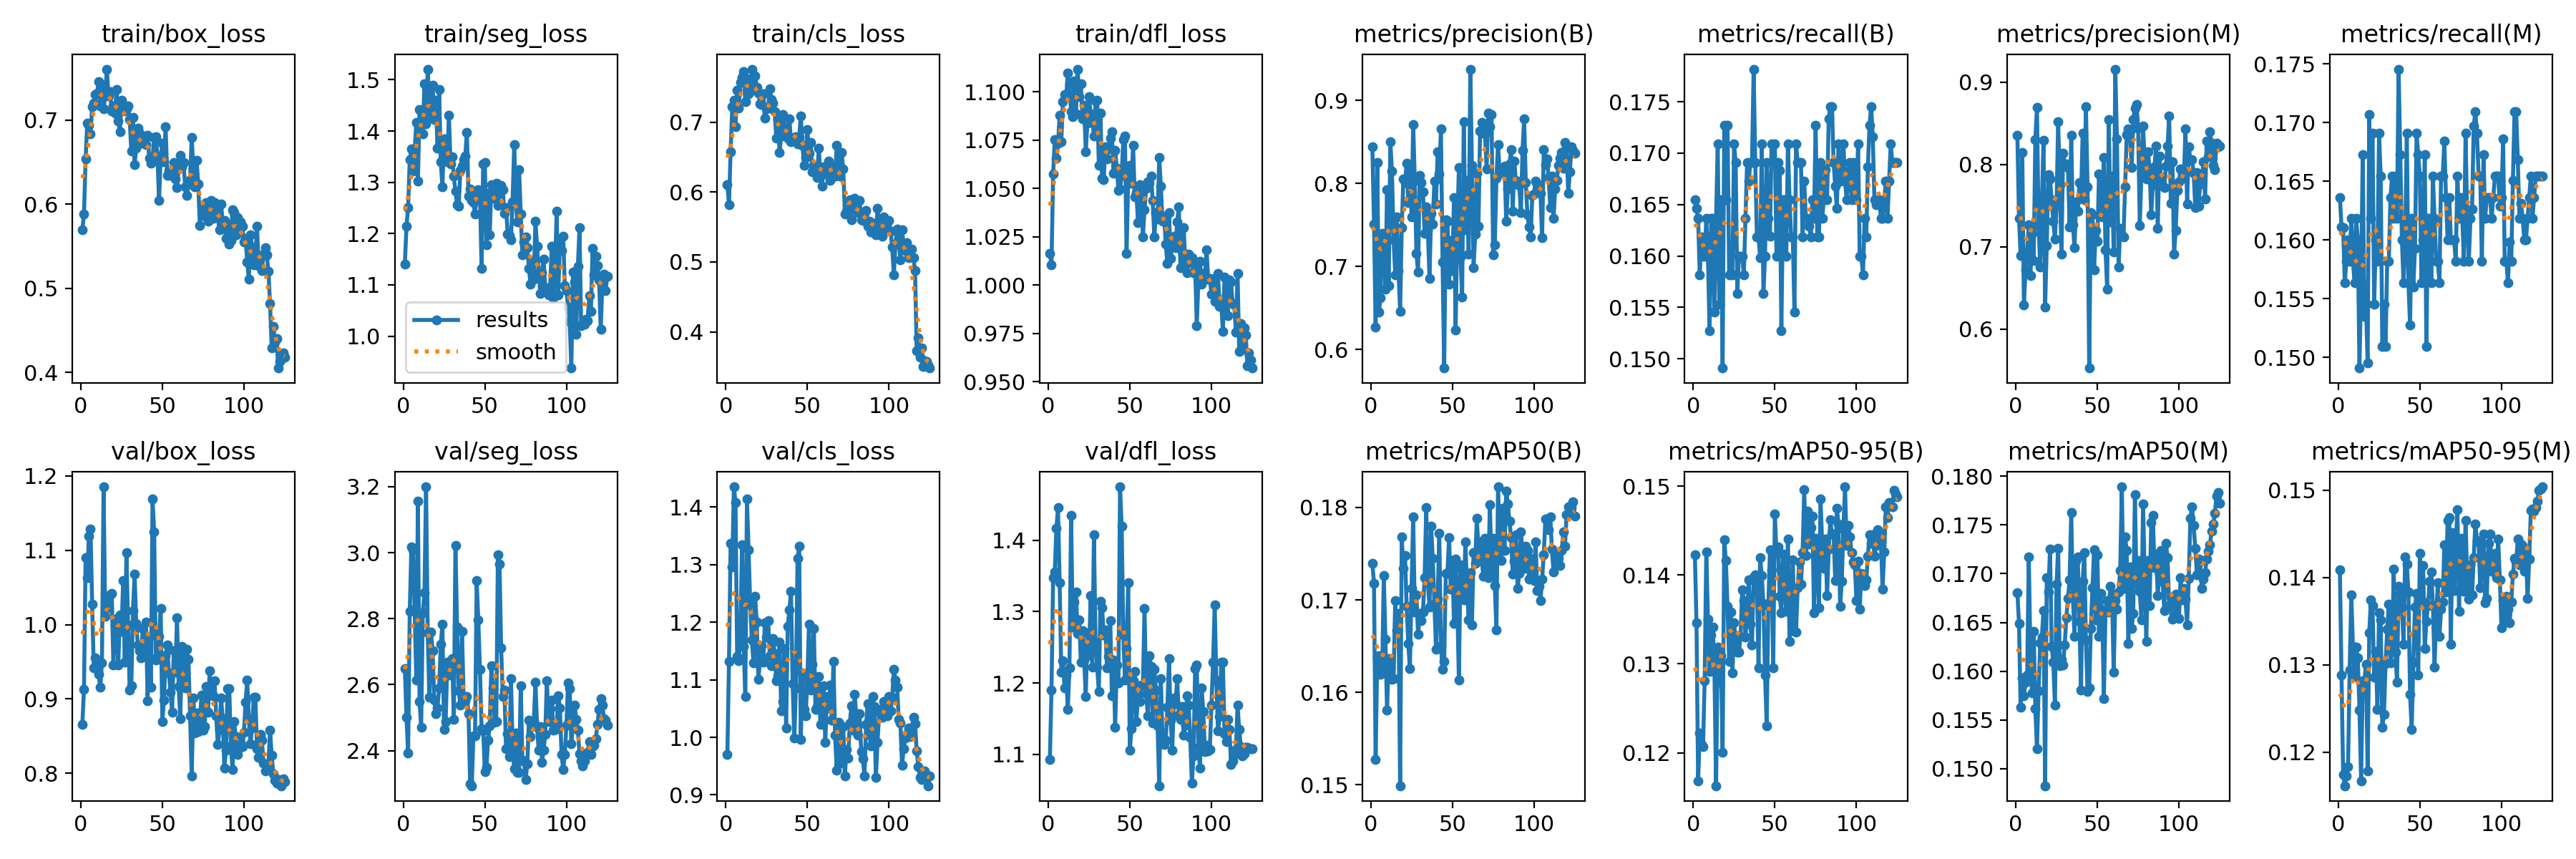

The data file committed next to this chart (first rows):
epoch, time, train/box_loss, train/seg_loss, train/cls_loss, train/dfl_loss, metrics/precision(B), metrics/recall(B), metrics/mAP50(B), metrics/mAP50-95(B), metrics/precision(M), metrics/recall(M), metrics/mAP50(M), metrics/mAP50-95(M), val/box_loss, val/seg_loss, val/cls_loss, val/dfl_loss, lr/pg0, lr/pg1, lr/pg2
1, 13.84, 0.5697, 1.141, 0.6109, 1.016, 0.8445, 0.1655, 0.174, 0.1423, 0.8352, 0.1636, 0.1681, 0.1409, 0.8661, 2.648, 0.9702, 1.093, 0.0005, 0.0005, 0.0005
2, 27.33, 0.5884, 1.215, 0.5825, 1.01, 0.7512, 0.1647, 0.1718, 0.1346, 0.7347, 0.1611, 0.1649, 0.1288, 0.9128, 2.5, 1.132, 1.19, 0.001012, 0.001012, 0.001012
3, 40.87, 0.654, 1.251, 0.6582, 1.057, 0.6272, 0.1636, 0.1528, 0.1168, 0.6889, 0.161, 0.1563, 0.1175, 1.09, 2.392, 1.337, 1.348, 0.001516, 0.001516, 0.001516
4, 55, 0.6968, 1.344, 0.7219, 1.075, 0.8251, 0.1582, 0.1638, 0.1222, 0.8148, 0.1564, 0.1593, 0.1162, 1.063, 2.821, 1.297, 1.355, 0.001952, 0.001952, 0.001952
5, 67.96, 0.694, 1.365, 0.7314, 1.066, 0.645, 0.1618, 0.1639, 0.1209, 0.6292, 0.1582, 0.1575, 0.1172, 1.119, 3.017, 1.435, 1.416, 0.001937, 0.001937, 0.001937
6, 80.78, 0.6839, 1.322, 0.694, 1.073, 0.6618, 0.16, 0.1619, 0.1207, 0.6721, 0.16, 0.1588, 0.1184, 1.129, 3.008, 1.408, 1.446, 0.001921, 0.001921, 0.001921
7, 93.78, 0.7161, 1.36, 0.7462, 1.088, 0.7397, 0.16, 0.1622, 0.1281, 0.6928, 0.1582, 0.1596, 0.1294, 1.028, 2.828, 1.14, 1.341, 0.001905, 0.001905, 0.001905
8, 106.8, 0.7204, 1.416, 0.7207, 1.074, 0.7352, 0.1636, 0.1726, 0.1426, 0.7268, 0.1618, 0.1717, 0.138, 0.9414, 2.614, 1.133, 1.215, 0.001889, 0.001889, 0.001889
9, 119.9, 0.7304, 1.302, 0.7568, 1.095, 0.6727, 0.16, 0.1658, 0.135, 0.6651, 0.1582, 0.1615, 0.1321, 0.9557, 3.157, 1.186, 1.231, 0.001873, 0.001873, 0.001873
10, 133, 0.7323, 1.442, 0.764, 1.099, 0.7924, 0.1527, 0.158, 0.1291, 0.7158, 0.1564, 0.1577, 0.1287, 0.9441, 2.549, 1.335, 1.193, 0.001857, 0.001857, 0.001857
11, 145.9, 0.7455, 1.436, 0.7729, 1.098, 0.6766, 0.1636, 0.1637, 0.1332, 0.6831, 0.1618, 0.1641, 0.1321, 0.9326, 2.471, 1.158, 1.211, 0.001842, 0.001842, 0.001842
12, 159, 0.7166, 1.394, 0.7292, 1.11, 0.8501, 0.1636, 0.1628, 0.1341, 0.8301, 0.16, 0.1562, 0.1308, 0.9157, 2.819, 1.071, 1.163, 0.001826, 0.001826, 0.001826
13, 172.1, 0.7427, 1.492, 0.762, 1.104, 0.8149, 0.1545, 0.1614, 0.1291, 0.8694, 0.1491, 0.152, 0.1248, 0.9483, 2.88, 1.414, 1.222, 0.00181, 0.00181, 0.00181
14, 185.1, 0.7137, 1.414, 0.7408, 1.09, 0.7321, 0.1636, 0.1615, 0.1163, 0.7253, 0.1564, 0.158, 0.1167, 1.185, 3.2, 1.326, 1.435, 0.001794, 0.001794, 0.001794
15, 198.7, 0.7292, 1.521, 0.7436, 1.087, 0.6899, 0.1709, 0.1699, 0.1319, 0.6752, 0.1673, 0.1629, 0.1282, 1.011, 2.758, 1.231, 1.279, 0.001778, 0.001778, 0.001778
16, 211.8, 0.7607, 1.453, 0.7762, 1.106, 0.7598, 0.1553, 0.1666, 0.1279, 0.7509, 0.1535, 0.1635, 0.1282, 1.033, 2.561, 1.169, 1.314, 0.001762, 0.001762, 0.001762
17, 224.9, 0.7289, 1.428, 0.753, 1.089, 0.6947, 0.1655, 0.1686, 0.1309, 0.8288, 0.1545, 0.1662, 0.13, 1.023, 2.76, 1.129, 1.328, 0.001747, 0.001747, 0.001747
18, 237.8, 0.7343, 1.49, 0.7665, 1.112, 0.6454, 0.1491, 0.1499, 0.12, 0.6267, 0.1495, 0.1482, 0.1179, 1.04, 2.703, 1.245, 1.27, 0.001731, 0.001731, 0.001731
19, 250.7, 0.7112, 1.423, 0.7504, 1.097, 0.7465, 0.1727, 0.1768, 0.144, 0.7012, 0.1707, 0.1696, 0.1337, 1.042, 2.554, 1.201, 1.288, 0.001715, 0.001715, 0.001715
20, 263.8, 0.7166, 1.46, 0.7423, 1.104, 0.8053, 0.1655, 0.1734, 0.1416, 0.7876, 0.1618, 0.1681, 0.1374, 0.9456, 2.513, 1.101, 1.229, 0.001699, 0.001699, 0.001699
21, 276.8, 0.7086, 1.366, 0.7268, 1.086, 0.8011, 0.1727, 0.1748, 0.1365, 0.7826, 0.1691, 0.1725, 0.1368, 0.9992, 2.53, 1.133, 1.273, 0.001683, 0.001683, 0.001683
22, 289.9, 0.7367, 1.481, 0.7255, 1.093, 0.8239, 0.1582, 0.1693, 0.1303, 0.7569, 0.1545, 0.1625, 0.1286, 1.008, 2.589, 1.159, 1.233, 0.001667, 0.001667, 0.001667
23, 303, 0.6992, 1.341, 0.7413, 1.069, 0.7769, 0.1583, 0.1653, 0.1358, 0.7308, 0.16, 0.1609, 0.1316, 0.9456, 2.721, 1.13, 1.182, 0.001652, 0.001652, 0.001652
24, 315.9, 0.6865, 1.291, 0.7057, 1.084, 0.8163, 0.1582, 0.1625, 0.129, 0.7088, 0.1582, 0.1565, 0.1249, 1.013, 2.783, 1.199, 1.271, 0.001636, 0.001636, 0.001636
25, 329.2, 0.7238, 1.385, 0.7194, 1.097, 0.7592, 0.1709, 0.1712, 0.1347, 0.7509, 0.1691, 0.1689, 0.136, 0.9904, 2.464, 1.174, 1.239, 0.00162, 0.00162, 0.00162
26, 342.3, 0.7165, 1.384, 0.7198, 1.089, 0.8709, 0.1691, 0.179, 0.1324, 0.8521, 0.1655, 0.1726, 0.1351, 1.059, 2.488, 1.202, 1.323, 0.001604, 0.001604, 0.001604
27, 355.4, 0.7107, 1.339, 0.7475, 1.086, 0.8035, 0.1564, 0.1687, 0.1314, 0.7753, 0.1509, 0.1605, 0.1229, 0.9499, 2.668, 1.141, 1.222, 0.001588, 0.001588, 0.001588
28, 368.5, 0.7138, 1.431, 0.7325, 1.077, 0.7156, 0.16, 0.1705, 0.1313, 0.6908, 0.1545, 0.1612, 0.1243, 1.097, 2.63, 1.124, 1.408, 0.001572, 0.001572, 0.001572
29, 381.4, 0.7165, 1.336, 0.728, 1.095, 0.6935, 0.16, 0.1663, 0.1331, 0.8135, 0.1509, 0.1606, 0.1301, 0.999, 2.654, 1.172, 1.256, 0.001556, 0.001556, 0.001556
30, 394.6, 0.701, 1.349, 0.7147, 1.096, 0.8093, 0.16, 0.1685, 0.1384, 0.8001, 0.1582, 0.1627, 0.1341, 0.9117, 2.678, 1.146, 1.222, 0.001541, 0.001541, 0.001541
31, 407.5, 0.6629, 1.312, 0.6776, 1.062, 0.8006, 0.1582, 0.1677, 0.1371, 0.8006, 0.1582, 0.1655, 0.1369, 0.9179, 2.495, 1.098, 1.188, 0.001525, 0.001525, 0.001525
32, 420.4, 0.7036, 1.282, 0.7039, 1.089, 0.7897, 0.1636, 0.1687, 0.133, 0.7963, 0.1636, 0.1675, 0.1303, 1.019, 3.023, 1.107, 1.315, 0.001509, 0.001509, 0.001509
33, 433.4, 0.6472, 1.257, 0.6567, 1.055, 0.74, 0.1691, 0.1724, 0.1353, 0.7241, 0.1655, 0.1694, 0.1316, 1.068, 2.775, 1.166, 1.305, 0.001493, 0.001493, 0.001493
34, 446.2, 0.6662, 1.253, 0.6808, 1.055, 0.7718, 0.1673, 0.18, 0.1394, 0.835, 0.1618, 0.1763, 0.1409, 1.002, 2.582, 1.046, 1.267, 0.001477, 0.001477, 0.001477
35, 459.3, 0.6907, 1.324, 0.7106, 1.071, 0.7431, 0.1691, 0.1719, 0.1344, 0.7268, 0.1655, 0.1677, 0.1315, 0.9727, 2.538, 1.062, 1.274, 0.001461, 0.001461, 0.001461
36, 472.5, 0.6848, 1.331, 0.6888, 1.065, 0.6859, 0.1691, 0.1692, 0.1321, 0.6986, 0.1618, 0.1636, 0.1281, 0.965, 2.762, 1.154, 1.222, 0.001446, 0.001446, 0.001446
37, 485.5, 0.674, 1.344, 0.6923, 1.071, 0.7643, 0.1782, 0.178, 0.1398, 0.7545, 0.1746, 0.1713, 0.139, 0.9555, 2.564, 1.017, 1.238, 0.00143, 0.00143, 0.00143
38, 498.5, 0.673, 1.351, 0.6777, 1.076, 0.7508, 0.1691, 0.1745, 0.14, 0.7427, 0.1673, 0.1717, 0.1381, 0.9943, 2.551, 1.193, 1.288, 0.001414, 0.001414, 0.001414
39, 511.3, 0.6768, 1.398, 0.7053, 1.079, 0.8025, 0.1618, 0.1696, 0.1393, 0.7775, 0.16, 0.1651, 0.1366, 0.9635, 2.564, 1.221, 1.182, 0.001398, 0.001398, 0.001398
40, 524.5, 0.6707, 1.273, 0.6726, 1.058, 0.7754, 0.1618, 0.1646, 0.1296, 0.7592, 0.1564, 0.1581, 0.1324, 1.003, 2.513, 1.254, 1.233, 0.001382, 0.001382, 0.001382
41, 537.3, 0.6816, 1.286, 0.6777, 1.07, 0.838, 0.1598, 0.1701, 0.142, 0.838, 0.1598, 0.1693, 0.1423, 0.8978, 2.3, 1.093, 1.138, 0.001366, 0.001366, 0.001366
42, 550.4, 0.6544, 1.264, 0.6781, 1.061, 0.8109, 0.1709, 0.1772, 0.1399, 0.7568, 0.1691, 0.1721, 0.1415, 0.9845, 2.294, 0.9993, 1.225, 0.001351, 0.001351, 0.001351
43, 563.3, 0.6492, 1.26, 0.6793, 1.049, 0.8652, 0.1564, 0.165, 0.1368, 0.8702, 0.1564, 0.1632, 0.1384, 0.9155, 2.444, 1.086, 1.2, 0.001335, 0.001335, 0.001335
44, 576.2, 0.6549, 1.238, 0.6688, 1.05, 0.7055, 0.16, 0.1625, 0.1288, 0.7727, 0.1527, 0.1579, 0.1266, 1.169, 2.444, 1.31, 1.475, 0.001319, 0.001319, 0.001319
45, 589.3, 0.6793, 1.281, 0.679, 1.057, 0.5776, 0.1691, 0.1634, 0.1231, 0.5525, 0.1618, 0.1583, 0.1226, 1.125, 2.917, 1.332, 1.419, 0.001303, 0.001303, 0.001303
46, 602.5, 0.6798, 1.286, 0.7089, 1.075, 0.7565, 0.1636, 0.1729, 0.1365, 0.7409, 0.156, 0.1643, 0.1303, 0.9521, 2.797, 0.9964, 1.267, 0.001287, 0.001287, 0.001287
47, 615.4, 0.6575, 1.278, 0.6671, 1.077, 0.7544, 0.1619, 0.173, 0.1428, 0.7386, 0.1593, 0.1685, 0.1366, 0.9576, 2.647, 1.112, 1.204, 0.001271, 0.001271, 0.001271
48, 628.4, 0.6046, 1.132, 0.6384, 1.016, 0.6787, 0.1709, 0.1767, 0.1406, 0.6714, 0.1691, 0.1725, 0.1382, 0.9843, 2.467, 1.048, 1.249, 0.001256, 0.001256, 0.001256
49, 641.2, 0.6565, 1.335, 0.6499, 1.055, 0.7313, 0.1691, 0.1711, 0.1295, 0.7198, 0.1673, 0.1653, 0.1289, 1.022, 2.46, 1.037, 1.34, 0.00124, 0.00124, 0.00124
50, 654.5, 0.6723, 1.339, 0.6894, 1.062, 0.6949, 0.1709, 0.1743, 0.1469, 0.7064, 0.1655, 0.1719, 0.1428, 0.8699, 2.337, 1.101, 1.106, 0.001224, 0.001224, 0.001224
51, 667.6, 0.6506, 1.178, 0.6558, 1.052, 0.7825, 0.16, 0.1675, 0.1425, 0.7881, 0.1564, 0.1636, 0.1374, 0.898, 2.35, 1.197, 1.136, 0.001208, 0.001208, 0.001208
52, 680.9, 0.6925, 1.279, 0.6711, 1.072, 0.6238, 0.1691, 0.1744, 0.1431, 0.7385, 0.16, 0.168, 0.1414, 0.9582, 2.432, 1.082, 1.203, 0.001192, 0.001192, 0.001192
53, 693.8, 0.6343, 1.198, 0.6295, 1.046, 0.7431, 0.1683, 0.1699, 0.1376, 0.7358, 0.1673, 0.166, 0.1319, 0.9729, 2.476, 1.127, 1.216, 0.001176, 0.001176, 0.001176
54, 706.8, 0.6404, 1.295, 0.6371, 1.048, 0.8189, 0.1527, 0.1613, 0.1358, 0.8087, 0.1509, 0.1572, 0.135, 0.935, 2.657, 1.189, 1.146, 0.00116, 0.00116, 0.00116
55, 719.9, 0.6345, 1.268, 0.6359, 1.032, 0.7111, 0.1655, 0.1738, 0.1424, 0.6966, 0.1618, 0.1663, 0.1368, 0.9093, 2.59, 1.048, 1.18, 0.001145, 0.001145, 0.001145
56, 733.1, 0.6413, 1.284, 0.6207, 1.052, 0.6631, 0.1655, 0.1733, 0.1386, 0.6485, 0.1618, 0.1672, 0.1396, 0.8824, 2.487, 1.053, 1.174, 0.001129, 0.001129, 0.001129
57, 746.4, 0.6499, 1.298, 0.6632, 1.049, 0.8739, 0.16, 0.17, 0.1359, 0.8541, 0.1564, 0.166, 0.1406, 0.9649, 2.488, 1.105, 1.197, 0.001113, 0.001113, 0.001113
58, 759.4, 0.6297, 1.255, 0.6256, 1.025, 0.7441, 0.1709, 0.1763, 0.1441, 0.73, 0.1655, 0.1687, 0.1368, 0.9357, 2.993, 1.022, 1.197, 0.001097, 0.001097, 0.001097
59, 772.3, 0.6202, 1.279, 0.609, 1.039, 0.8032, 0.1655, 0.1712, 0.1325, 0.7856, 0.1618, 0.1679, 0.1298, 1.009, 2.966, 1.059, 1.304, 0.001081, 0.001081, 0.001081
60, 785.6, 0.6427, 1.294, 0.6365, 1.05, 0.7152, 0.1618, 0.1678, 0.1359, 0.6931, 0.1582, 0.1599, 0.1355, 0.9168, 2.711, 1.09, 1.185, 0.001065, 0.001065, 0.001065
... 65 more rows
